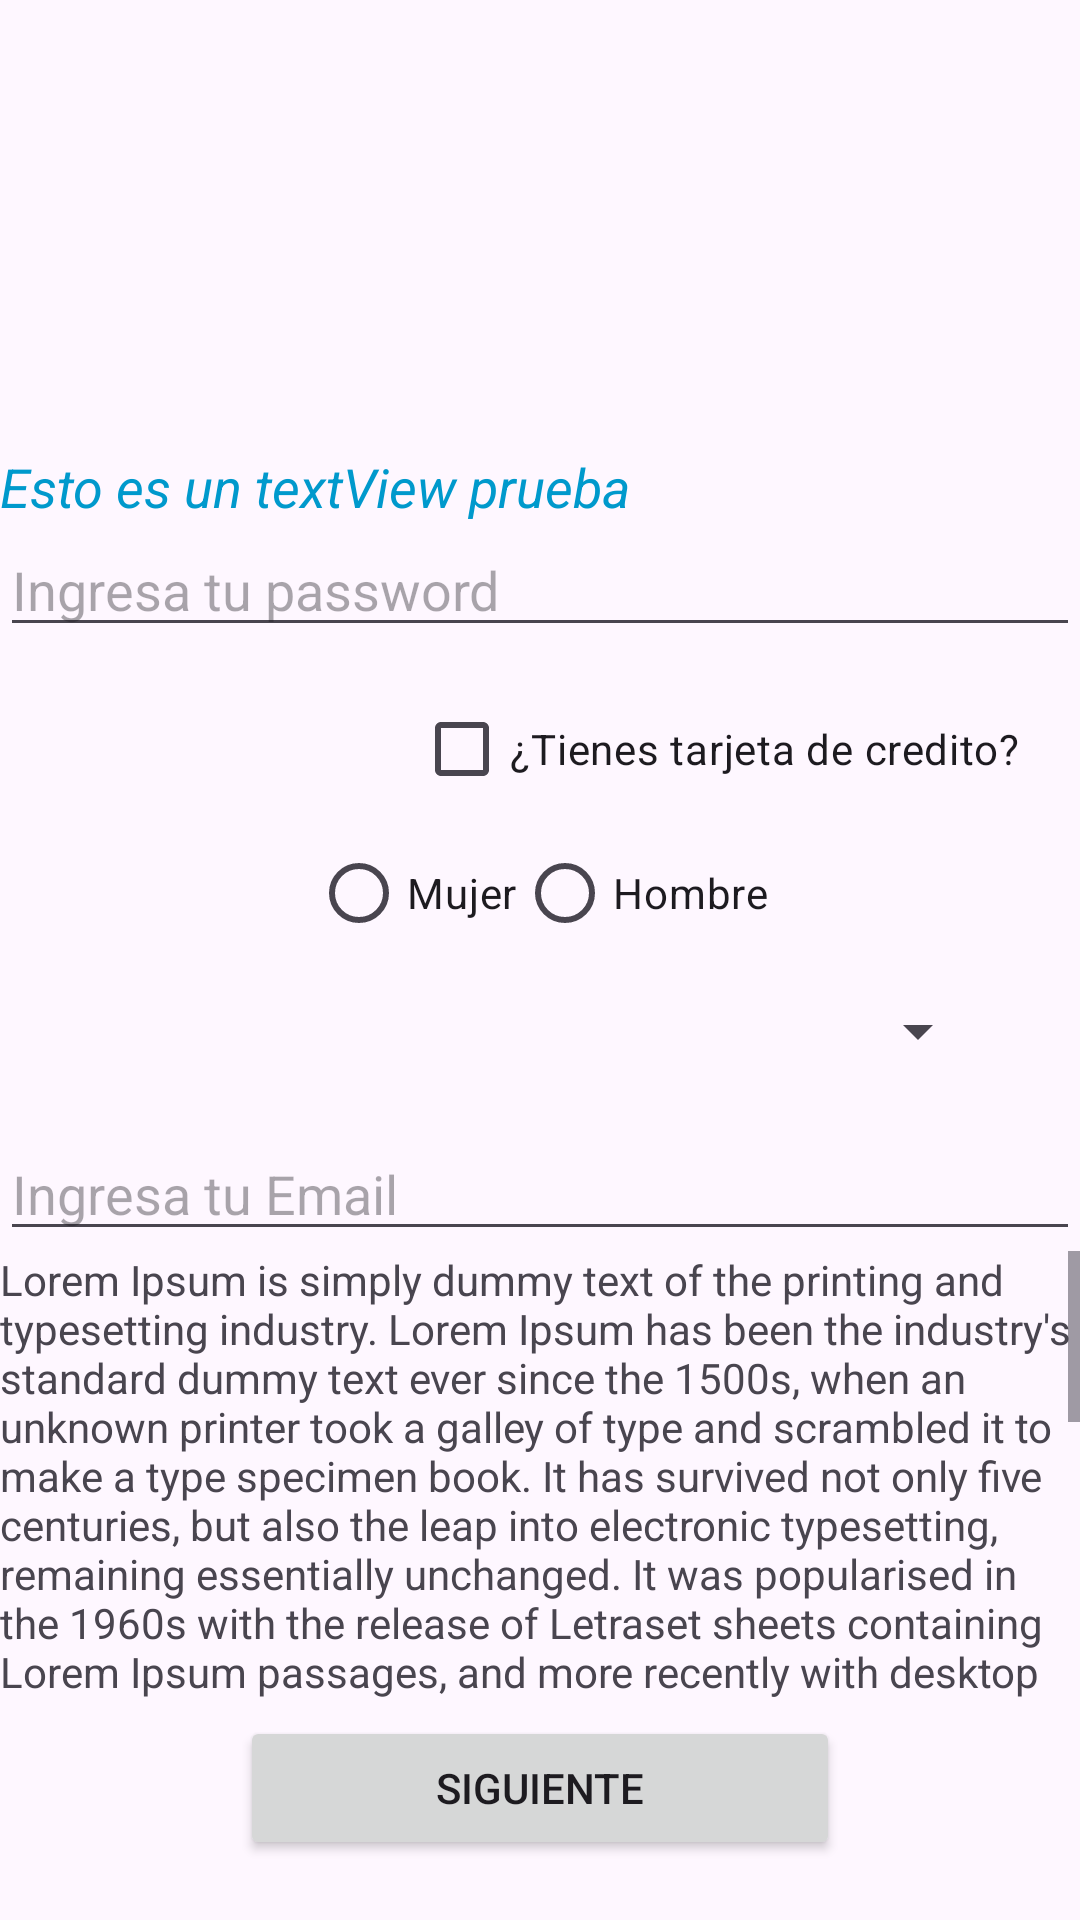

Android layout source for this screen:
<!-- AndroidManifest.xml: application theme Theme.Android14 -->
<!-- res/layout/activity_basic_components.xml -->
<?xml version="1.0" encoding="utf-8"?>
<ScrollView xmlns:android="http://schemas.android.com/apk/res/android"
    xmlns:app="http://schemas.android.com/apk/res-auto"
    xmlns:tools="http://schemas.android.com/tools"
    android:fillViewport="true"
    android:layout_width="match_parent"
    android:layout_height="match_parent">
    
<androidx.constraintlayout.widget.ConstraintLayout
    android:id="@+id/main"
    android:layout_width="match_parent"
    android:layout_height="match_parent"
    tools:context=".practicas.graphiccomponents.BasicComponentsActivity">

    <ImageView
        android:id="@+id/ivLogo"
        android:src="@mipmap/ic_launcher"
        android:layout_marginTop="10dp"
        app:layout_constraintTop_toTopOf="parent"
        app:layout_constraintStart_toStartOf="parent"
        app:layout_constraintEnd_toEndOf="parent"
        android:layout_width="100dp"
        android:layout_height="100dp"/>

    <TextView
        android:id="@+id/tvTitle"
        android:text="Esto es un textView prueba"
        android:textColor="@android:color/holo_blue_dark"
        android:textSize="18sp"
        android:textStyle="italic"
        android:layout_marginTop="40dp"
        app:layout_constraintTop_toBottomOf="@+id/ivLogo"
        android:layout_width="match_parent"
        android:layout_height="wrap_content"/>

    <EditText
        android:id="@+id/etPassword"
        android:inputType="textPassword"
        android:hint="Ingresa tu password"
        app:layout_constraintTop_toBottomOf="@+id/tvTitle"
        android:layout_width="match_parent"
        android:layout_height="wrap_content"/>

    <EditText
        android:id="@+id/etEmail"
        android:inputType="textEmailAddress"
        android:hint="Ingresa tu Email"
        app:layout_constraintTop_toBottomOf="@+id/spinner"
        android:layout_marginTop="20dp"
        android:layout_width="match_parent"
        android:layout_height="wrap_content"/>

    <CheckBox
        android:id="@+id/cbCredit"
        app:layout_constraintTop_toBottomOf="@+id/etPassword"
        android:layout_marginTop="10dp"
        app:layout_constraintEnd_toEndOf="parent"
        android:layout_marginEnd="20dp"
        android:text="¿Tienes tarjeta de credito?"
        android:layout_width="wrap_content"
        android:layout_height="wrap_content"/>

    <RadioGroup
        android:id="@+id/rgGenre"
        app:layout_constraintTop_toBottomOf="@+id/cbCredit"
        app:layout_constraintStart_toStartOf="parent"
        app:layout_constraintEnd_toEndOf="parent"
        android:orientation="horizontal"
        android:layout_width="wrap_content"
        android:layout_height="wrap_content">

        <RadioButton
            android:id="@+id/rbWoman"
            android:text="Mujer"
            android:layout_width="wrap_content"
            android:layout_height="wrap_content"/>

        <RadioButton
            android:id="@+id/rbMan"
            android:text="Hombre"
            android:layout_width="wrap_content"
            android:layout_height="wrap_content"/>

    </RadioGroup>

    <Spinner
        android:id="@+id/spinner"
        app:layout_constraintTop_toBottomOf="@+id/rgGenre"
        android:layout_marginTop="10dp"
        app:layout_constraintStart_toStartOf="parent"
        app:layout_constraintEnd_toEndOf="parent"
        android:layout_width="300dp"
        android:layout_height="wrap_content"/>


    <ScrollView
        app:layout_constraintTop_toBottomOf="@id/etEmail"
        android:layout_width="match_parent"
        android:layout_height="150dp">

        <TextView
            app:layout_constraintTop_toBottomOf="@id/etEmail"
            android:text="Lorem Ipsum is simply dummy text of the printing and typesetting industry. Lorem Ipsum has been the industry's standard dummy text ever since the 1500s, when an unknown printer took a galley of type and scrambled it to make a type specimen book. It has survived not only five centuries, but also the leap into electronic typesetting, remaining essentially unchanged. It was popularised in the 1960s with the release of Letraset sheets containing Lorem Ipsum passages, and more recently with desktop publishing software like Aldus PageMaker including versions of Lorem Ipsum. ontrary to popular belief, Lorem Ipsum is not simply random text. It has roots in a piece of classical Latin literature from 45 BC, making it over 2000 years old. Richard McClintock, a Latin professor at Hampden-Sydney College in Virginia, looked up one of the more obscure Latin words, consectetur, from a Lorem Ipsum passage, and going through the cites of the word in classical literature, discovered the undoubtable source. Lorem Ipsum comes from sections 1.10.32 and 1.10.33 of de Finibus Bonorum et Malorum (The Extremes of Good and Evil) by Cicero, written in 45 BC. This book is a treatise on the theory of ethics, very popular during the Renaissance. The first line of Lorem Ipsum, Lorem ipsum dolor sit amet.., comes from a line in section 1.10.32."
            android:layout_width="match_parent"
            android:layout_height="wrap_content"/>

    </ScrollView>


    <Button
        android:id="@+id/btNext"
        android:text="Siguiente"
        android:layout_marginTop="20dp"
        android:layout_marginBottom="20dp"
        app:layout_constraintStart_toStartOf="parent"
        app:layout_constraintEnd_toEndOf="parent"
        app:layout_constraintBottom_toBottomOf="parent"
        android:layout_width="200dp"
        android:layout_height="wrap_content"/>

</androidx.constraintlayout.widget.ConstraintLayout>

</ScrollView>
<!-- resources referenced by this layout -->
<resources>
  <style name="Theme.Android14" parent="Base.Theme.Android14" />
  <style name="Base.Theme.Android14" parent="Theme.Material3.DayNight">
      
          
          
      </style>
</resources>
